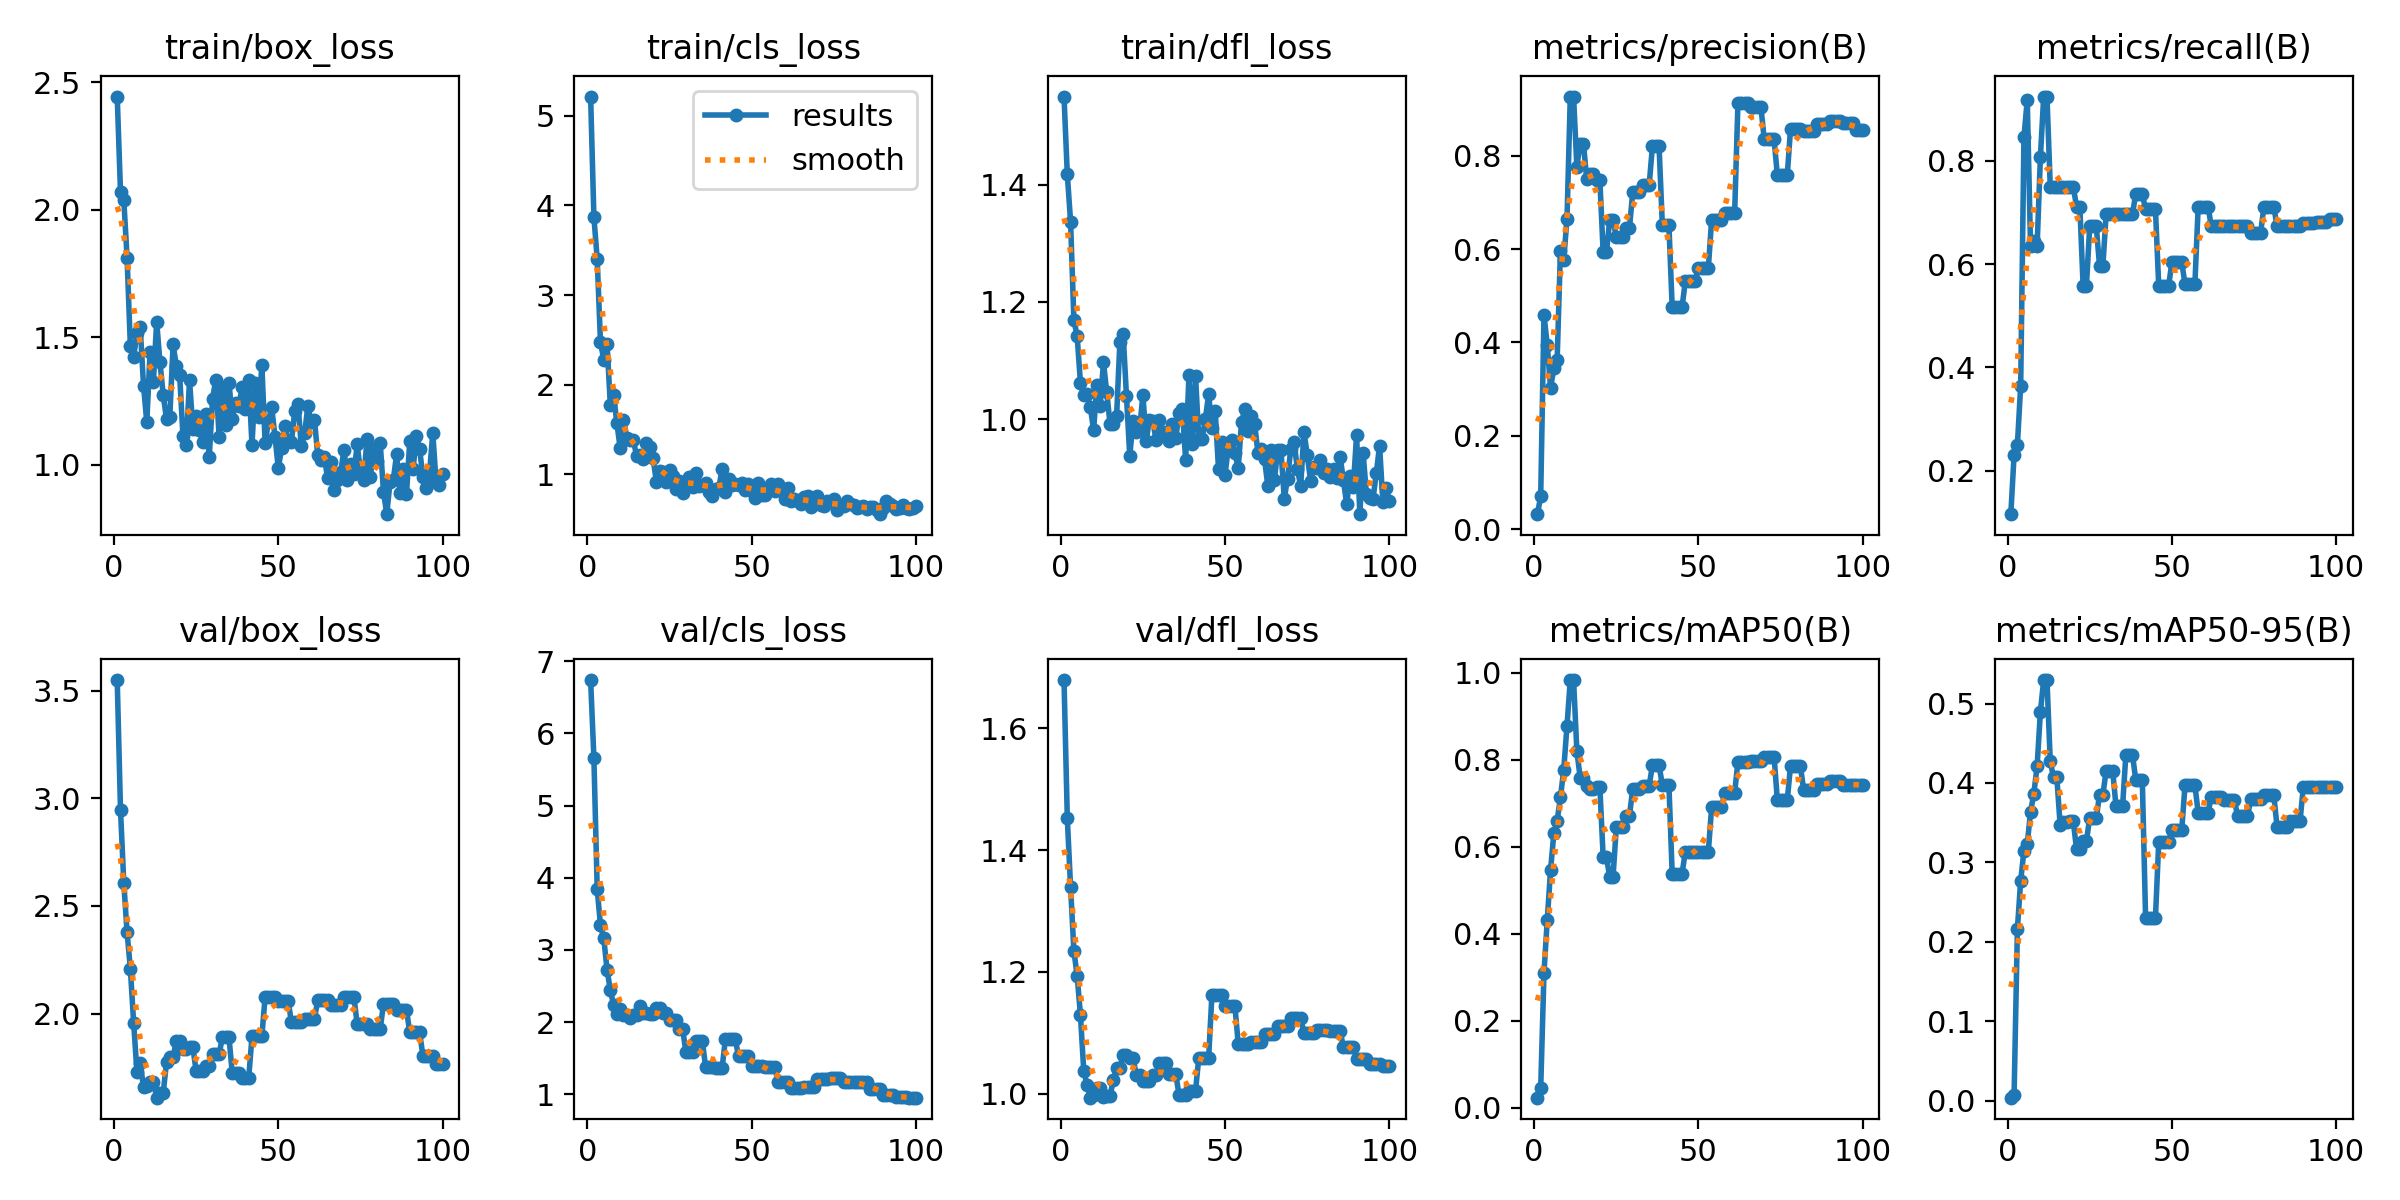

The table this chart was drawn from, first rows:
epoch, time, train/box_loss, train/cls_loss, train/dfl_loss, metrics/precision(B), metrics/recall(B), metrics/mAP50(B), metrics/mAP50-95(B), val/box_loss, val/cls_loss, val/dfl_loss, lr/pg0, lr/pg1, lr/pg2
1, 17.49, 2.444, 5.214, 1.55, 0.03185, 0.1154, 0.02307, 0.00357, 3.549, 6.741, 1.679, 1.429e-05, 1.429e-05, 1.429e-05
2, 33.88, 2.07, 3.869, 1.418, 0.07026, 0.2308, 0.04481, 0.0073, 2.946, 5.662, 1.453, 4.24456e-05, 4.24456e-05, 4.24456e-05
3, 49.55, 2.04, 3.404, 1.336, 0.4589, 0.25, 0.31, 0.216, 2.608, 3.849, 1.339, 7.00353e-05, 7.00353e-05, 7.00353e-05
4, 64.81, 1.812, 2.474, 1.169, 0.3942, 0.3638, 0.4323, 0.277, 2.378, 3.34, 1.235, 9.70591e-05, 9.70591e-05, 9.70591e-05
5, 82.58, 1.465, 2.28, 1.141, 0.3024, 0.8461, 0.5464, 0.3149, 2.208, 3.16, 1.193, 0.0001235, 0.0001235, 0.0001235
6, 102.4, 1.424, 2.454, 1.062, 0.3453, 0.9184, 0.6303, 0.3234, 1.956, 2.727, 1.129, 0.0001494, 0.0001494, 0.0001494
7, 122.1, 1.519, 1.776, 1.041, 0.3617, 0.6346, 0.6591, 0.3634, 1.73, 2.444, 1.038, 0.0001747, 0.0001747, 0.0001747
8, 143, 1.539, 1.88, 1.042, 0.5952, 0.6441, 0.7134, 0.3868, 1.769, 2.235, 1.014, 0.0001995, 0.0001995, 0.0001995
9, 163.3, 1.311, 1.57, 1.021, 0.5771, 0.6349, 0.7761, 0.421, 1.658, 2.108, 0.9933, 0.0002237, 0.0002237, 0.0002237
10, 189.8, 1.167, 1.289, 0.9808, 0.6645, 0.8077, 0.8776, 0.4898, 1.663, 2.182, 0.9973, 0.0002473, 0.0002473, 0.0002473
11, 209.4, 1.444, 1.61, 1.058, 0.9269, 0.9248, 0.9827, 0.5297, 1.683, 2.096, 1.008, 0.0002704, 0.0002704, 0.0002704
12, 229.8, 1.323, 1.409, 1.022, 0.9269, 0.9248, 0.9827, 0.5297, 1.683, 2.096, 1.008, 0.0002929, 0.0002929, 0.0002929
13, 250.3, 1.562, 1.386, 1.097, 0.7764, 0.75, 0.8201, 0.4272, 1.609, 2.058, 0.9944, 0.0003148, 0.0003148, 0.0003148
14, 272.3, 1.403, 1.378, 1.045, 0.826, 0.75, 0.7585, 0.407, 1.631, 2.105, 0.9957, 0.0003362, 0.0003362, 0.0003362
15, 295.2, 1.272, 1.208, 0.9919, 0.826, 0.75, 0.7585, 0.407, 1.631, 2.105, 0.9957, 0.000357, 0.000357, 0.000357
16, 317.1, 1.18, 1.212, 0.9922, 0.7509, 0.75, 0.7381, 0.3473, 1.775, 2.226, 1.023, 0.0003772, 0.0003772, 0.0003772
17, 336.2, 1.189, 1.166, 1.005, 0.7608, 0.75, 0.733, 0.3506, 1.798, 2.123, 1.042, 0.0003969, 0.0003969, 0.0003969
18, 356.8, 1.472, 1.355, 1.132, 0.7608, 0.75, 0.733, 0.3506, 1.798, 2.123, 1.042, 0.000416, 0.000416, 0.000416
19, 374.9, 1.386, 1.304, 1.145, 0.7477, 0.75, 0.736, 0.3515, 1.874, 2.107, 1.064, 0.0004345, 0.0004345, 0.0004345
20, 392.4, 1.352, 1.18, 1.039, 0.7477, 0.75, 0.736, 0.3515, 1.874, 2.107, 1.064, 0.0004525, 0.0004525, 0.0004525
21, 414.1, 1.113, 0.9183, 0.9376, 0.5932, 0.7115, 0.5763, 0.3167, 1.833, 2.195, 1.058, 0.0004699, 0.0004699, 0.0004699
22, 435.2, 1.079, 1.036, 0.9958, 0.5932, 0.7115, 0.5763, 0.3167, 1.833, 2.195, 1.058, 0.0004867, 0.0004867, 0.0004867
23, 453.5, 1.332, 1.021, 0.9775, 0.6627, 0.5577, 0.5299, 0.327, 1.846, 2.12, 1.031, 0.000503, 0.000503, 0.000503
24, 470.6, 1.142, 0.9111, 0.9834, 0.6627, 0.5577, 0.5299, 0.327, 1.846, 2.12, 1.031, 0.0005187, 0.0005187, 0.0005187
25, 488.2, 1.19, 1.05, 1.041, 0.6261, 0.6731, 0.6442, 0.356, 1.733, 2.024, 1.02, 0.0005338, 0.0005338, 0.0005338
26, 505.8, 1.137, 0.9863, 0.963, 0.6261, 0.6731, 0.6442, 0.356, 1.733, 2.024, 1.02, 0.0005484, 0.0005484, 0.0005484
27, 526.6, 1.091, 0.8321, 0.9991, 0.6261, 0.6731, 0.6442, 0.356, 1.733, 2.024, 1.02, 0.0005624, 0.0005624, 0.0005624
28, 545.7, 1.197, 0.9243, 0.9974, 0.645, 0.5961, 0.6712, 0.3853, 1.757, 1.904, 1.03, 0.0005759, 0.0005759, 0.0005759
29, 573.8, 1.03, 0.7927, 0.9636, 0.645, 0.5961, 0.6712, 0.3853, 1.757, 1.904, 1.03, 0.0005887, 0.0005887, 0.0005887
30, 597.1, 1.26, 0.9058, 0.9989, 0.7224, 0.697, 0.7327, 0.415, 1.811, 1.582, 1.05, 0.0006011, 0.0006011, 0.0006011
31, 616, 1.334, 0.9656, 0.977, 0.7224, 0.697, 0.7327, 0.415, 1.811, 1.582, 1.05, 0.0006128, 0.0006128, 0.0006128
32, 634.1, 1.11, 0.862, 0.9717, 0.7224, 0.697, 0.7327, 0.415, 1.811, 1.582, 1.05, 0.000624, 0.000624, 0.000624
33, 651.7, 1.3, 1.015, 0.962, 0.7373, 0.697, 0.7402, 0.3706, 1.89, 1.733, 1.032, 0.0006346, 0.0006346, 0.0006346
34, 668.9, 1.158, 0.8652, 0.9917, 0.7373, 0.697, 0.7402, 0.3706, 1.89, 1.733, 1.032, 0.0006446, 0.0006446, 0.0006446
35, 688.9, 1.323, 0.8765, 0.9673, 0.7373, 0.697, 0.7402, 0.3706, 1.89, 1.733, 1.032, 0.0006541, 0.0006541, 0.0006541
36, 707.6, 1.18, 0.907, 1.01, 0.8215, 0.6969, 0.7868, 0.4358, 1.723, 1.374, 0.9976, 0.000663, 0.000663, 0.000663
37, 725.4, 1.243, 0.8032, 1.017, 0.8215, 0.6969, 0.7868, 0.4358, 1.723, 1.374, 0.9976, 0.0006714, 0.0006714, 0.0006714
38, 743, 1.229, 0.7583, 0.9303, 0.8215, 0.6969, 0.7868, 0.4358, 1.723, 1.374, 0.9976, 0.0006792, 0.0006792, 0.0006792
39, 760.9, 1.304, 0.8395, 1.074, 0.6522, 0.7354, 0.7421, 0.4043, 1.7, 1.365, 1.004, 0.0006864, 0.0006864, 0.0006864
40, 778.3, 1.219, 0.8467, 0.9578, 0.6522, 0.7354, 0.7421, 0.4043, 1.7, 1.365, 1.004, 0.000693, 0.000693, 0.000693
41, 796.6, 1.333, 1.061, 1.074, 0.6522, 0.7354, 0.7421, 0.4043, 1.7, 1.365, 1.004, 0.0006991, 0.0006991, 0.0006991
42, 818.2, 1.079, 0.8002, 0.9663, 0.4756, 0.7063, 0.5381, 0.2304, 1.893, 1.761, 1.059, 0.0007046, 0.0007046, 0.0007046
43, 841.7, 1.32, 0.9539, 0.9666, 0.4756, 0.7063, 0.5381, 0.2304, 1.893, 1.761, 1.059, 0.0007096, 0.0007096, 0.0007096
44, 863.6, 1.188, 0.879, 0.9998, 0.4756, 0.7063, 0.5381, 0.2304, 1.893, 1.761, 1.059, 0.000714, 0.000714, 0.000714
45, 882.3, 1.392, 0.8936, 1.042, 0.4756, 0.7063, 0.5381, 0.2304, 1.893, 1.761, 1.059, 0.0007178, 0.0007178, 0.0007178
46, 900.4, 1.084, 0.8842, 0.985, 0.5313, 0.5577, 0.5879, 0.3254, 2.079, 1.53, 1.163, 0.0007211, 0.0007211, 0.0007211
47, 916.5, 1.172, 0.9021, 1.014, 0.5313, 0.5577, 0.5879, 0.3254, 2.079, 1.53, 1.163, 0.0007238, 0.0007238, 0.0007238
48, 932, 1.225, 0.825, 0.9147, 0.5313, 0.5577, 0.5879, 0.3254, 2.079, 1.53, 1.163, 0.0007259, 0.0007259, 0.0007259
49, 948.3, 1.11, 0.8933, 0.9609, 0.5313, 0.5577, 0.5879, 0.3254, 2.079, 1.53, 1.163, 0.0007274, 0.0007274, 0.0007274
50, 964.6, 0.9875, 0.8175, 0.905, 0.5601, 0.6035, 0.5887, 0.3411, 2.058, 1.394, 1.143, 0.0007284, 0.0007284, 0.0007284
51, 980.4, 1.064, 0.7346, 0.9529, 0.5601, 0.6035, 0.5887, 0.3411, 2.058, 1.394, 1.143, 0.0007216, 0.0007216, 0.0007216
52, 996.2, 1.15, 0.9023, 0.9634, 0.5601, 0.6035, 0.5887, 0.3411, 2.058, 1.394, 1.143, 0.0007075, 0.0007075, 0.0007075
53, 1012, 1.092, 0.7686, 0.9418, 0.5601, 0.6035, 0.5887, 0.3411, 2.058, 1.394, 1.143, 0.0006934, 0.0006934, 0.0006934
54, 1029, 1.089, 0.7645, 0.9161, 0.6623, 0.5611, 0.6902, 0.3973, 1.961, 1.377, 1.082, 0.0006792, 0.0006792, 0.0006792
55, 1046, 1.212, 0.8499, 0.9953, 0.6623, 0.5611, 0.6902, 0.3973, 1.961, 1.377, 1.082, 0.0006651, 0.0006651, 0.0006651
56, 1062, 1.237, 0.8934, 1.016, 0.6623, 0.5611, 0.6902, 0.3973, 1.961, 1.377, 1.082, 0.0006509, 0.0006509, 0.0006509
57, 1077, 1.072, 0.8164, 0.9789, 0.6623, 0.5611, 0.6902, 0.3973, 1.961, 1.377, 1.082, 0.0006368, 0.0006368, 0.0006368
58, 1093, 1.124, 0.8931, 1.005, 0.6768, 0.7115, 0.7235, 0.3626, 1.976, 1.176, 1.084, 0.0006226, 0.0006226, 0.0006226
59, 1109, 1.23, 0.8387, 0.9911, 0.6768, 0.7115, 0.7235, 0.3626, 1.976, 1.176, 1.084, 0.0006085, 0.0006085, 0.0006085
60, 1125, 1.168, 0.7282, 0.9421, 0.6768, 0.7115, 0.7235, 0.3626, 1.976, 1.176, 1.084, 0.0005943, 0.0005943, 0.0005943
... 40 more rows
